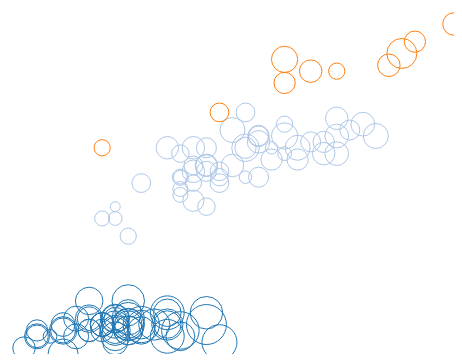
D3 v4 page, settled after 360 driven frames (6 s of simulated time); the page loaded 1 data file(s).


         var outerWidth = 450;
         var outerHeight = 350;
         var rMin = 5;
         var rMax = 20;
         var xColumn = "sepal_length";
         var yColumn = "petal_length";
         var rColumn = "sepal_width";
         var colorColumn = "species";

         var svg = d3.select("body").append("svg")
           .attr("width", outerWidth)
           .attr("height", outerHeight);

         var xScale = d3.scaleLinear().range([20, outerWidth]);
         var yScale = d3.scaleLinear().range([outerHeight, 20]);
         var rScale = d3.scaleLinear().range([rMin, rMax]);
         var colorScale = d3.scaleOrdinal(d3.schemeCategory20);

       function render(data){
         xScale.domain(d3.extent(data, function (d){ return d[xColumn]; }));
         yScale.domain(d3.extent(data, function (d){ return d[yColumn]; }));
         rScale.domain(d3.extent(data, function (d){ return d[rColumn]; }));

         var circles = svg.selectAll("circle").data(data);

         circles.enter().append("circle")

      .attr("cx",   function(d){ return   xScale(d[xColumn]);   })
      .attr("cy",   function(d){ return   yScale(d[yColumn]);   })
      .attr("r",    function(d){ return   rScale(d[rColumn]);   })
      .attr("stroke",  function (d){ return colorScale(d[colorColumn]); });

         circles.exit().remove();

       }

       function type(d){
         d.sepal_length = +d.sepal_length;
         d.sepal_width  = +d.sepal_width;
         d.petal_length = +d.petal_length;
         d.petal_width  = +d.petal_width;
         return d;
       }

       d3.csv("Iris.csv", type, render);

    

### data: Iris.csv
sepal_length, sepal_width, petal_length, petal_width, species
5.1, 3.5, 1.4, 0.2, setosa
4.9, 3.0, 1.4, 0.2, setosa
4.7, 3.2, 1.3, 0.2, setosa
4.6, 3.1, 1.5, 0.2, setosa
5.0, 3.6, 1.4, 0.2, setosa
5.4, 3.9, 1.7, 0.4, setosa
4.6, 3.4, 1.4, 0.3, setosa
5.0, 3.4, 1.5, 0.2, setosa
4.4, 2.9, 1.4, 0.2, setosa
4.9, 3.1, 1.5, 0.1, setosa
5.4, 3.7, 1.5, 0.2, setosa
4.8, 3.4, 1.6, 0.2, setosa
4.8, 3.0, 1.4, 0.1, setosa
4.3, 3.0, 1.1, 0.1, setosa
5.8, 4.0, 1.2, 0.2, setosa
5.7, 4.4, 1.5, 0.4, setosa
5.4, 3.9, 1.3, 0.4, setosa
5.1, 3.5, 1.4, 0.3, setosa
5.7, 3.8, 1.7, 0.3, setosa
5.1, 3.8, 1.5, 0.3, setosa
5.4, 3.4, 1.7, 0.2, setosa
5.1, 3.7, 1.5, 0.4, setosa
4.6, 3.6, 1.0, 0.2, setosa
5.1, 3.3, 1.7, 0.5, setosa
4.8, 3.4, 1.9, 0.2, setosa
5.0, 3.0, 1.6, 0.2, setosa
5.0, 3.4, 1.6, 0.4, setosa
5.2, 3.5, 1.5, 0.2, setosa
5.2, 3.4, 1.4, 0.2, setosa
4.7, 3.2, 1.6, 0.2, setosa
4.8, 3.1, 1.6, 0.2, setosa
5.4, 3.4, 1.5, 0.4, setosa
5.2, 4.1, 1.5, 0.1, setosa
5.5, 4.2, 1.4, 0.2, setosa
4.9, 3.1, 1.5, 0.1, setosa
5.0, 3.2, 1.2, 0.2, setosa
5.5, 3.5, 1.3, 0.2, setosa
4.9, 3.1, 1.5, 0.1, setosa
4.4, 3.0, 1.3, 0.2, setosa
5.1, 3.4, 1.5, 0.2, setosa
5.0, 3.5, 1.3, 0.3, setosa
4.5, 2.3, 1.3, 0.3, setosa
4.4, 3.2, 1.3, 0.2, setosa
5.0, 3.5, 1.6, 0.6, setosa
5.1, 3.8, 1.9, 0.4, setosa
4.8, 3.0, 1.4, 0.3, setosa
5.1, 3.8, 1.6, 0.2, setosa
4.6, 3.2, 1.4, 0.2, setosa
5.3, 3.7, 1.5, 0.2, setosa
5.0, 3.3, 1.4, 0.2, setosa
7.0, 3.2, 4.7, 1.4, versicolor
6.4, 3.2, 4.5, 1.5, versicolor
6.9, 3.1, 4.9, 1.5, versicolor
5.5, 2.3, 4.0, 1.3, versicolor
6.5, 2.8, 4.6, 1.5, versicolor
5.7, 2.8, 4.5, 1.3, versicolor
6.3, 3.3, 4.7, 1.6, versicolor
4.9, 2.4, 3.3, 1.0, versicolor
6.6, 2.9, 4.6, 1.3, versicolor
5.2, 2.7, 3.9, 1.4, versicolor
... 50 more rows